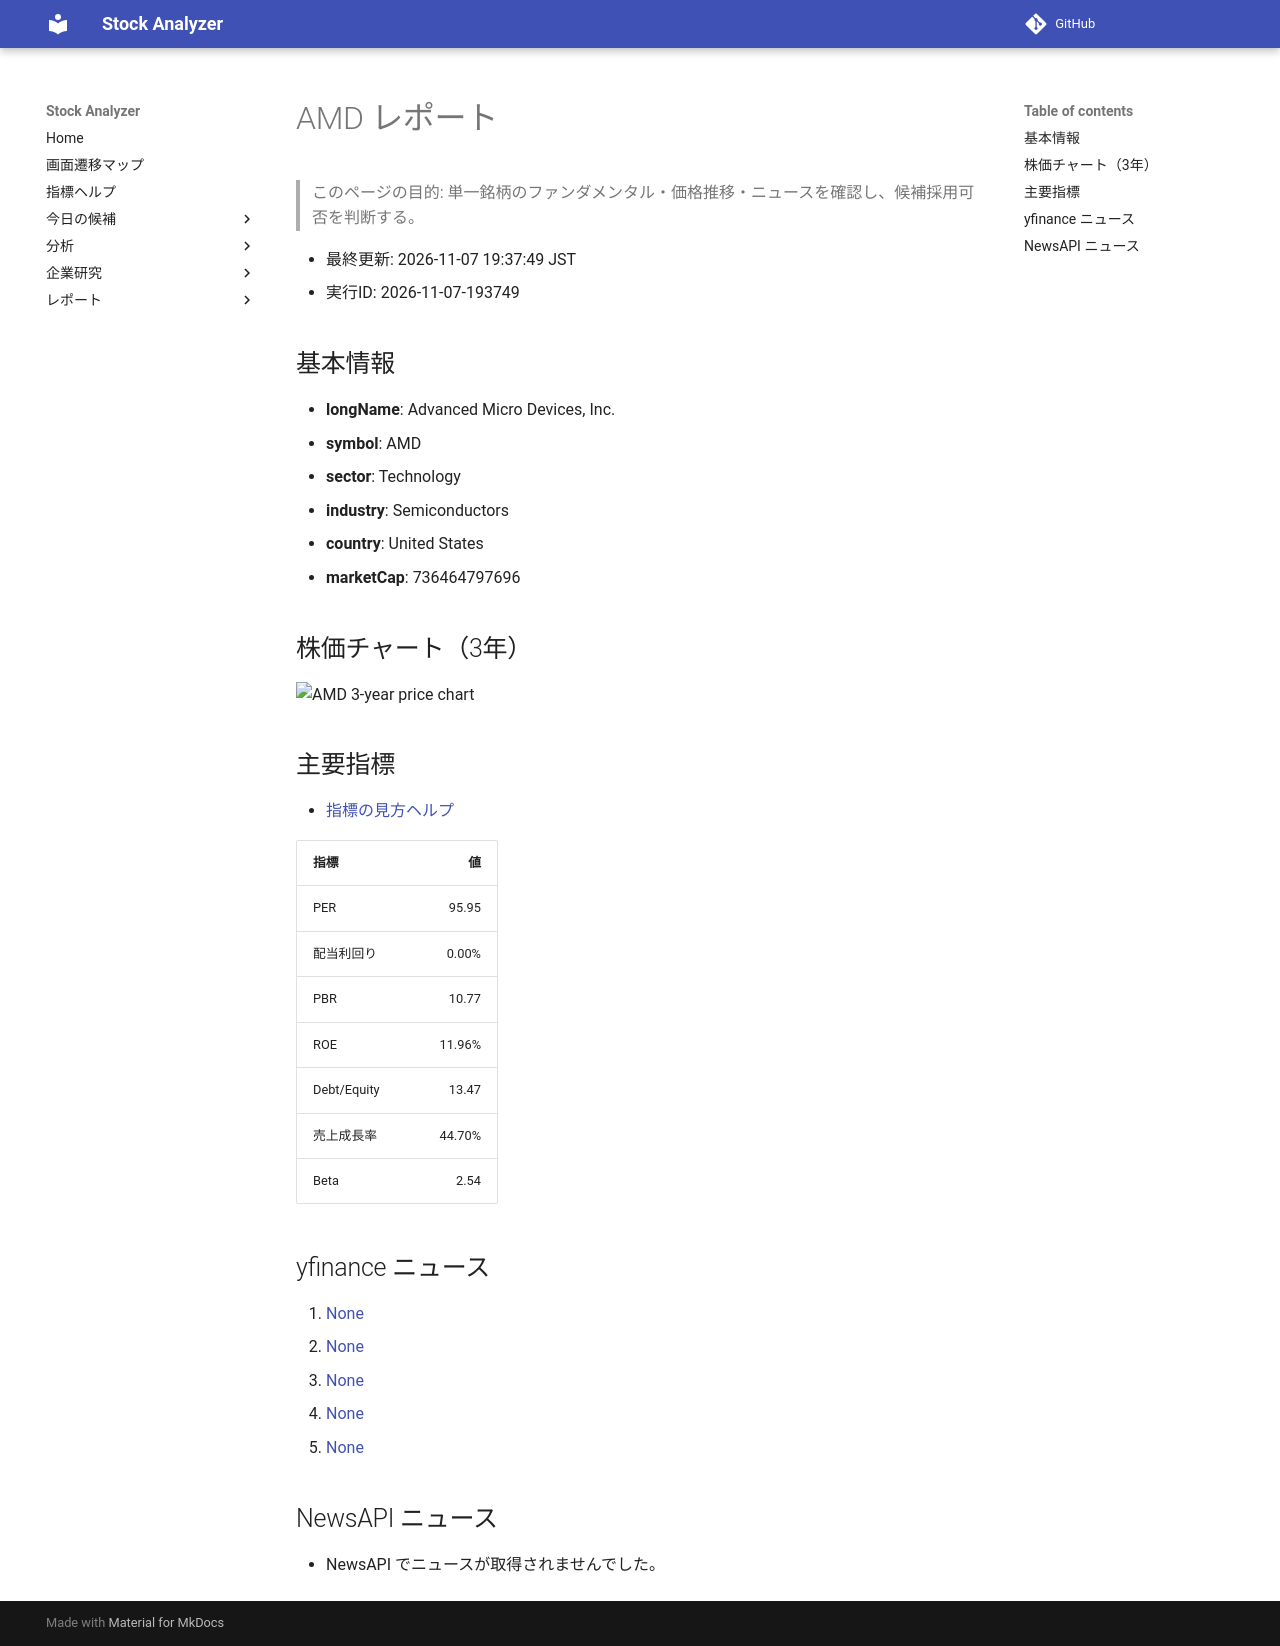

repository: Yumi-note/Making-APP · page: reports/2026-11-07/193749/AMD/index.html · generator: mkdocs

# AMD レポート

> このページの目的: 単一銘柄のファンダメンタル・価格推移・ニュースを確認し、候補採用可否を判断する。

- 最終更新: 2026-11-07 19:37:49 JST
- 実行ID: 2026-11-07-193749

## 基本情報

- **longName**: Advanced Micro Devices, Inc.
- **symbol**: AMD
- **sector**: Technology
- **industry**: Semiconductors
- **country**: United States
- **marketCap**: 736464797696

## 株価チャート（3年）

![AMD 3-year price chart](AMD_3y.png)

## 主要指標

- [指標の見方ヘルプ](../../../../indicators.md)

| 指標 | 値 |
|---|---:|
| PER | 95.95 |
| 配当利回り | 0.00% |
| PBR | 10.77 |
| ROE | 11.96% |
| Debt/Equity | 13.47 |
| 売上成長率 | 44.70% |
| Beta | 2.54 |

## yfinance ニュース

1. [None](None)
2. [None](None)
3. [None](None)
4. [None](None)
5. [None](None)

## NewsAPI ニュース

- NewsAPI でニュースが取得されませんでした。
